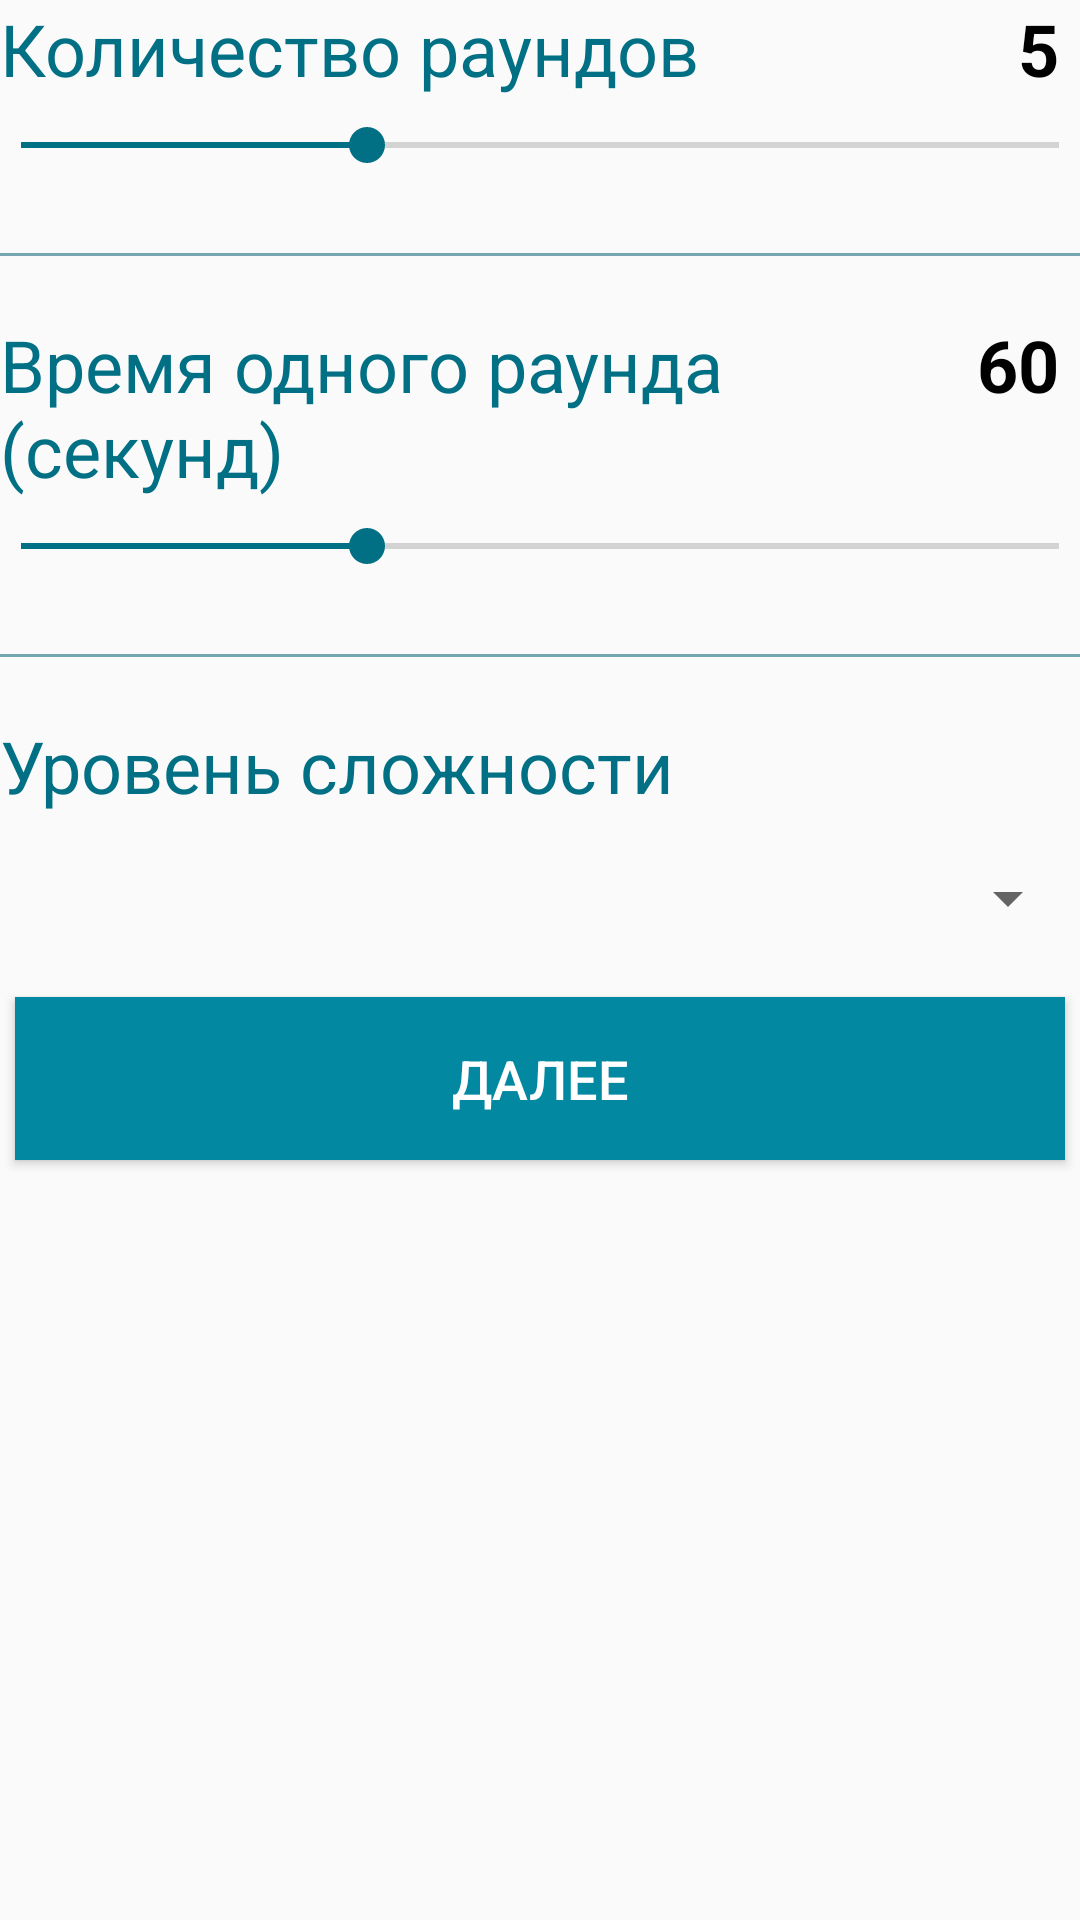

Here is an Android app screen rendered from its layout file. Give the layout XML and the strings, colors and styles it references.
<!-- AndroidManifest.xml: application theme AppTheme -->
<!-- res/layout/activity_game_preferences.xml -->
<?xml version="1.0" encoding="utf-8"?>
<ScrollView
    xmlns:android="http://schemas.android.com/apk/res/android"
    xmlns:tools="http://schemas.android.com/tools"
    android:layout_width="match_parent"
    android:layout_height="match_parent"
    android:layout_margin="@dimen/p_padding"
    tools:context="com.mad.medlias.GamePreferencesActivity">

    <LinearLayout
        android:orientation="vertical"
        android:layout_width="match_parent"
        android:layout_height="wrap_content">

        <LinearLayout
            android:orientation="horizontal"
            android:layout_width="match_parent"
            android:layout_height="wrap_content">

            <TextView
                style="@style/h3"
                android:text="@string/preferences_round_cnt"
                android:layout_weight="1"
                android:layout_width="0dp"
                android:layout_height="wrap_content" />

            <TextView
                android:text="@string/preferences_txt_rounds_def"
                android:id="@+id/preferences_round_cnt_cnt"
                style="@style/p_cnt"
                android:layout_width="wrap_content"
                android:layout_height="wrap_content" />

        </LinearLayout>

        <SeekBar
            android:id="@+id/preferences_round_cnt"
            android:max="9"
            android:progress="3"
            android:padding="@dimen/p_padding"
            android:layout_width="match_parent"
            android:layout_height="wrap_content" />

        <View
            style="@style/hr"
            android:layout_width="match_parent"
            android:layout_height="1dp"/>

        <LinearLayout
            android:orientation="horizontal"
            android:layout_width="match_parent"
            android:layout_height="wrap_content">

            <TextView
                style="@style/h3"
                android:text="@string/preferences_round_time"
                android:layout_weight="1"
                android:layout_width="0dp"
                android:layout_height="wrap_content" />

            <TextView
                android:text="@string/preferences_txt_time_def"
                android:id="@+id/preferences_round_time_cnt"
                style="@style/p_cnt"
                android:layout_width="wrap_content"
                android:layout_height="wrap_content" />

        </LinearLayout>

        <SeekBar
            android:id="@+id/preferences_round_time"
            android:max="90"
            android:progress="30"
            android:padding="@dimen/p_padding"
            android:layout_width="match_parent"
            android:layout_height="wrap_content" />

        <View
            style="@style/hr"
            android:layout_width="match_parent"
            android:layout_height="1dp"/>

        <TextView
            style="@style/h3"
            android:text="@string/preferences_level"
            android:layout_width="match_parent"
            android:layout_height="wrap_content" />

        <Spinner
            android:id="@+id/preferences_level"
            android:layout_marginTop="@dimen/text_p"
            android:layout_marginBottom="@dimen/text_p"
            android:layout_width="match_parent"
            android:layout_height="wrap_content"/>

        <Button
            android:id="@+id/preferences_next"
            style="@style/BtnStyle"
            android:text="@string/team_next"
            android:layout_width="match_parent"
            android:layout_height="wrap_content" />

    </LinearLayout>

</ScrollView>
<!-- resources referenced by this layout -->
<resources>
  <dimen name="p_padding">7dp</dimen>
  <dimen name="text_p">16sp</dimen>
  <string name="preferences_level">Уровень сложности</string>
  <string name="preferences_round_cnt">Количество раундов</string>
  <string name="preferences_round_time">Время одного раунда (секунд)</string>
  <string name="preferences_txt_rounds_def">5</string>
  <string name="preferences_txt_time_def">60</string>
  <string name="team_next">Далее</string>
  <style name="BtnStyle">
          <item name="android:textSize">@dimen/text_btn</item>
          <item name="android:textColor">@color/colorLight</item>
          <item name="android:gravity">center</item>
          <item name="android:background">@color/colorPrimary</item>
          <item name="android:paddingTop">@dimen/btn_tb_paddind</item>
          <item name="android:paddingBottom">@dimen/btn_tb_paddind</item>
          <item name="android:layout_margin">@dimen/btn_margin</item>
      </style>
  <style name="h3">
          <item name="android:textSize">@dimen/text_h3</item>
          <item name="android:textColor">@color/colorPrimaryDark</item>
      </style>
  <style name="hr">
          <item name="android:background">@color/colorHr</item>
          <item name="android:layout_marginBottom">@dimen/hr_margin</item>
          <item name="android:layout_marginTop">@dimen/hr_margin</item>
      </style>
  <style name="p_cnt">
          <item name="android:textSize">@dimen/text_h3</item>
          <item name="android:textColor">@color/colorBlack</item>
          <item name="android:textStyle">bold</item>
          <item name="android:paddingLeft">@dimen/p_padding</item>
          <item name="android:paddingRight">@dimen/p_padding</item>
      </style>
  <style name="AppTheme" parent="Theme.AppCompat.Light.DarkActionBar">
          
          <item name="colorPrimary">@color/colorPrimary</item>
          <item name="colorPrimaryDark">@color/colorPrimaryDark</item>
          <item name="colorAccent">@color/colorAccent</item>
      </style>
  <dimen name="text_btn">18sp</dimen>
  <color name="colorLight">#ffffff</color>
  <color name="colorPrimary">#0289a1</color>
  <dimen name="btn_tb_paddind">15dp</dimen>
  <dimen name="btn_margin">5dp</dimen>
  <dimen name="text_h3">24sp</dimen>
  <color name="colorPrimaryDark">#027084</color>
  <color name="colorHr">#FF75A7B0</color>
  <dimen name="hr_margin">20dp</dimen>
  <color name="colorBlack">#000000</color>
  <color name="colorAccent">#027084</color>
</resources>
